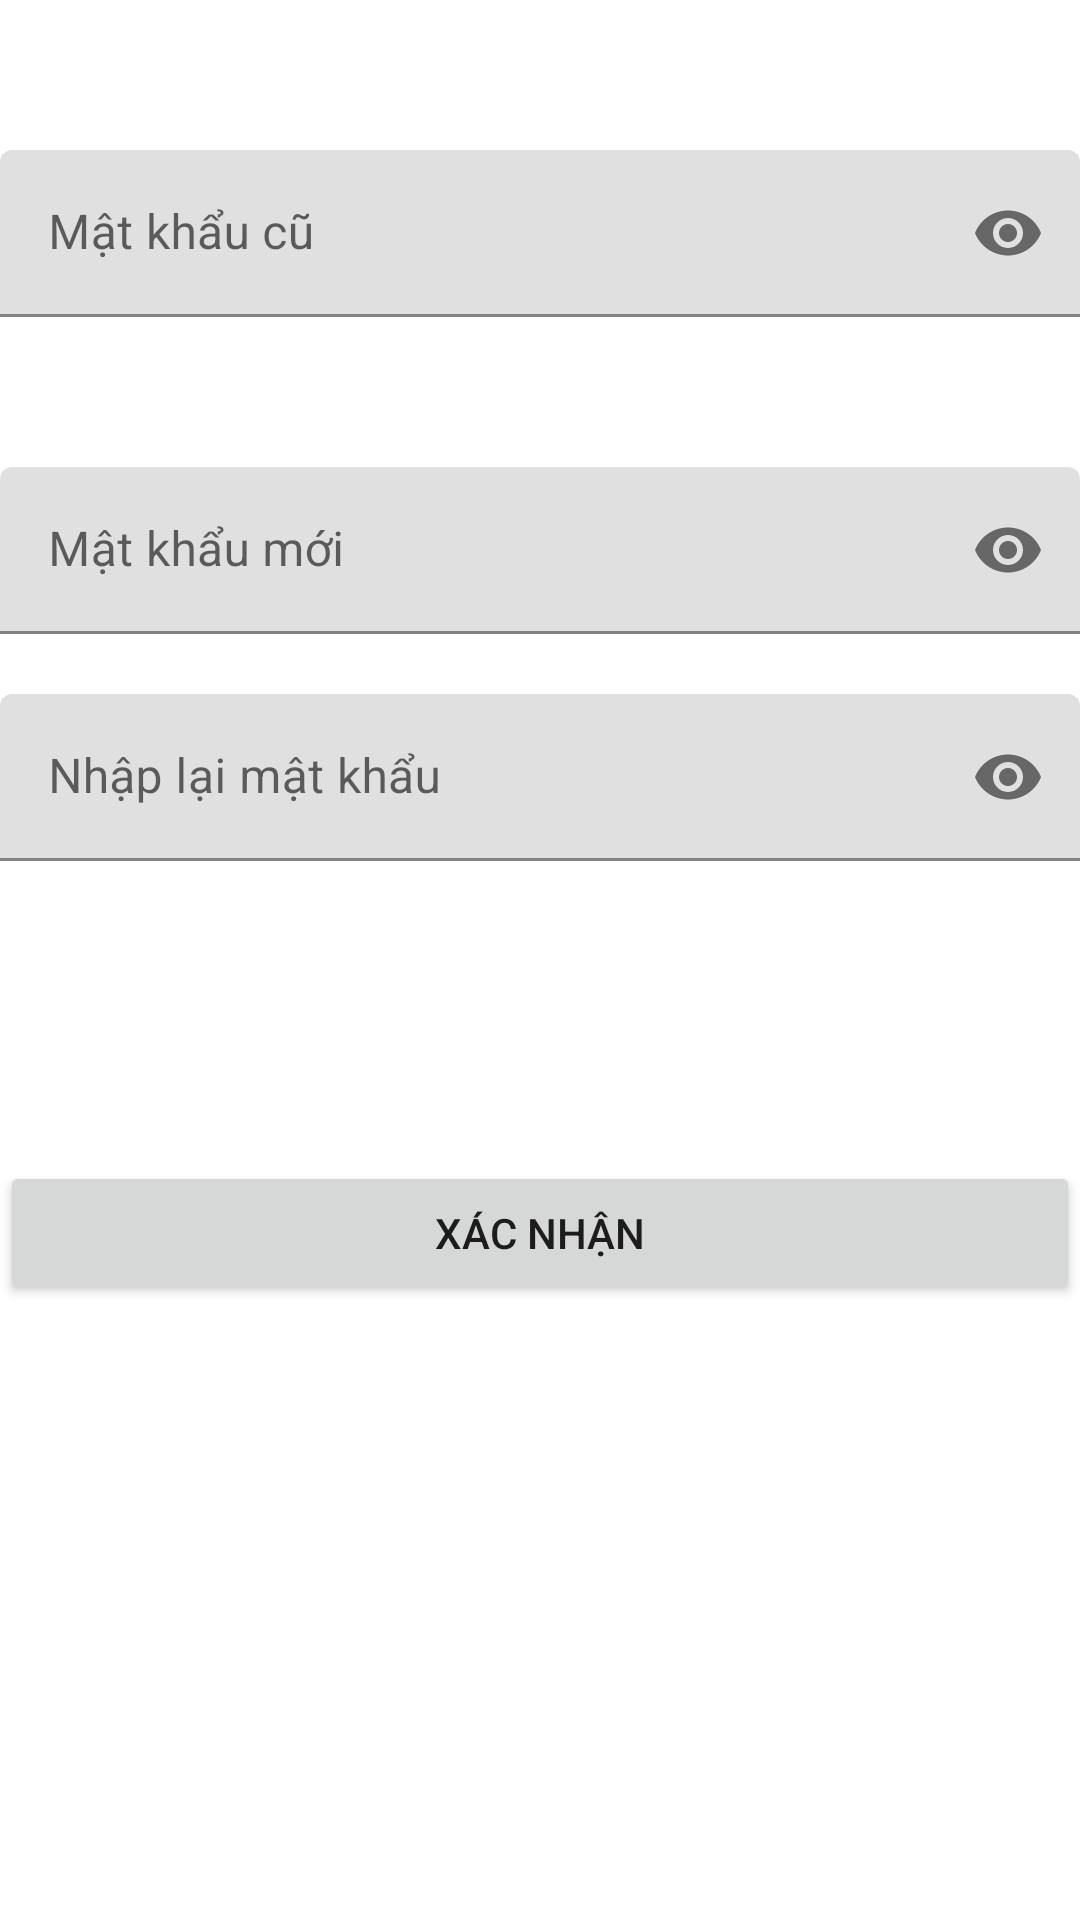

Android layout source for this screen:
<!-- AndroidManifest.xml: activity theme Theme.TeacherKMA -->
<!-- res/layout/activity_change_password.xml -->
<?xml version="1.0" encoding="utf-8"?>
<androidx.constraintlayout.widget.ConstraintLayout xmlns:android="http://schemas.android.com/apk/res/android"
    xmlns:app="http://schemas.android.com/apk/res-auto"
    xmlns:tools="http://schemas.android.com/tools"
    android:layout_width="match_parent"
    android:layout_height="match_parent"
    tools:context=".activity.ChangePasswordActivity">

    <com.khaledahmedelsayed.pinview.PinView
        android:id="@+id/pinView"
        android:layout_width="match_parent"
        android:layout_height="match_parent"
        android:visibility="invisible"
        app:dotProgressColor="@android:color/holo_purple"
        app:errorMessageText="Invalid Pin Code"
        app:layout_constraintBottom_toBottomOf="parent"
        app:layout_constraintEnd_toEndOf="parent"
        app:layout_constraintStart_toStartOf="parent"
        app:layout_constraintTop_toTopOf="parent"
        app:titleName="Enter Pin Code">

    </com.khaledahmedelsayed.pinview.PinView>

    <LinearLayout
        android:id="@+id/llBody"
        android:layout_width="match_parent"
        android:layout_height="wrap_content"
        android:orientation="vertical"
        app:layout_constraintEnd_toEndOf="parent"
        app:layout_constraintStart_toStartOf="parent"
        app:layout_constraintTop_toTopOf="parent">

        <com.google.android.material.textfield.TextInputLayout
            android:id="@+id/textfield"
            android:layout_width="match_parent"
            android:layout_height="wrap_content"
            android:layout_marginTop="50dp"
            android:hint="Mật khẩu cũ"
            app:endIconMode="password_toggle">

            <com.google.android.material.textfield.TextInputEditText
                android:id="@+id/txtPassword"
                android:layout_width="match_parent"
                android:layout_height="wrap_content"
                android:inputType="textPassword"
                tools:ignore="SpeakableTextPresentCheck,TouchTargetSizeCheck" />

        </com.google.android.material.textfield.TextInputLayout>

        <com.google.android.material.textfield.TextInputLayout
            android:id="@+id/textfield1"
            android:layout_width="match_parent"
            android:layout_height="wrap_content"
            android:layout_marginTop="50dp"
            android:hint="Mật khẩu mới"
            app:endIconMode="password_toggle">

            <com.google.android.material.textfield.TextInputEditText
                android:id="@+id/txtNewPassword"
                android:layout_width="match_parent"
                android:layout_height="wrap_content"
                android:inputType="textPassword"
                tools:ignore="SpeakableTextPresentCheck,TouchTargetSizeCheck" />

        </com.google.android.material.textfield.TextInputLayout>

        <com.google.android.material.textfield.TextInputLayout
            android:id="@+id/textField1"
            android:layout_width="match_parent"
            android:layout_height="wrap_content"
            android:layout_marginTop="20dp"
            android:hint="Nhập lại mật khẩu"
            app:endIconMode="password_toggle">

            <com.google.android.material.textfield.TextInputEditText
                android:id="@+id/txtConfirmPassword"
                android:layout_width="match_parent"
                android:layout_height="wrap_content"
                android:inputType="textPassword"
                tools:ignore="TouchTargetSizeCheck,SpeakableTextPresentCheck" />

        </com.google.android.material.textfield.TextInputLayout>

        <Button
            android:id="@+id/btnConfirm"
            android:layout_width="match_parent"
            android:layout_height="wrap_content"
            android:layout_marginTop="100dp"
            android:text="Xác nhận" />
    </LinearLayout>

    <ProgressBar
        android:id="@+id/progressBar2"
        style="?android:attr/progressBarStyle"
        android:layout_width="wrap_content"
        android:layout_height="wrap_content"
        android:layout_weight="1"
        android:visibility="invisible"
        app:layout_constraintBottom_toBottomOf="parent"
        app:layout_constraintEnd_toEndOf="parent"
        app:layout_constraintHorizontal_bias="0.5"
        app:layout_constraintStart_toStartOf="parent"
        app:layout_constraintTop_toTopOf="parent" />


</androidx.constraintlayout.widget.ConstraintLayout>
<!-- resources referenced by this layout -->
<resources>
  <style name="Theme.TeacherKMA" parent="Theme.MaterialComponents.Light.DarkActionBar">
          
          <item name="colorPrimary">@color/blue</item>
          <item name="colorPrimaryVariant">@color/teal_700</item>
          <item name="colorOnPrimary">@color/white</item>
          
          <item name="colorSecondary">@color/purple_200</item>
          <item name="colorSecondaryVariant">@color/purple_700</item>
          <item name="colorOnSecondary">@color/black</item>
          
          <item name="android:statusBarColor" tools:targetApi="l">?attr/colorPrimaryVariant</item>
          
      </style>
  <color name="blue">#2196f3</color>
  <color name="teal_700">#FF018786</color>
  <color name="white">#FFFFFFFF</color>
  <color name="purple_200">#FFBB86FC</color>
  <color name="purple_700">#FF3700B3</color>
  <color name="black">#FF000000</color>
</resources>
